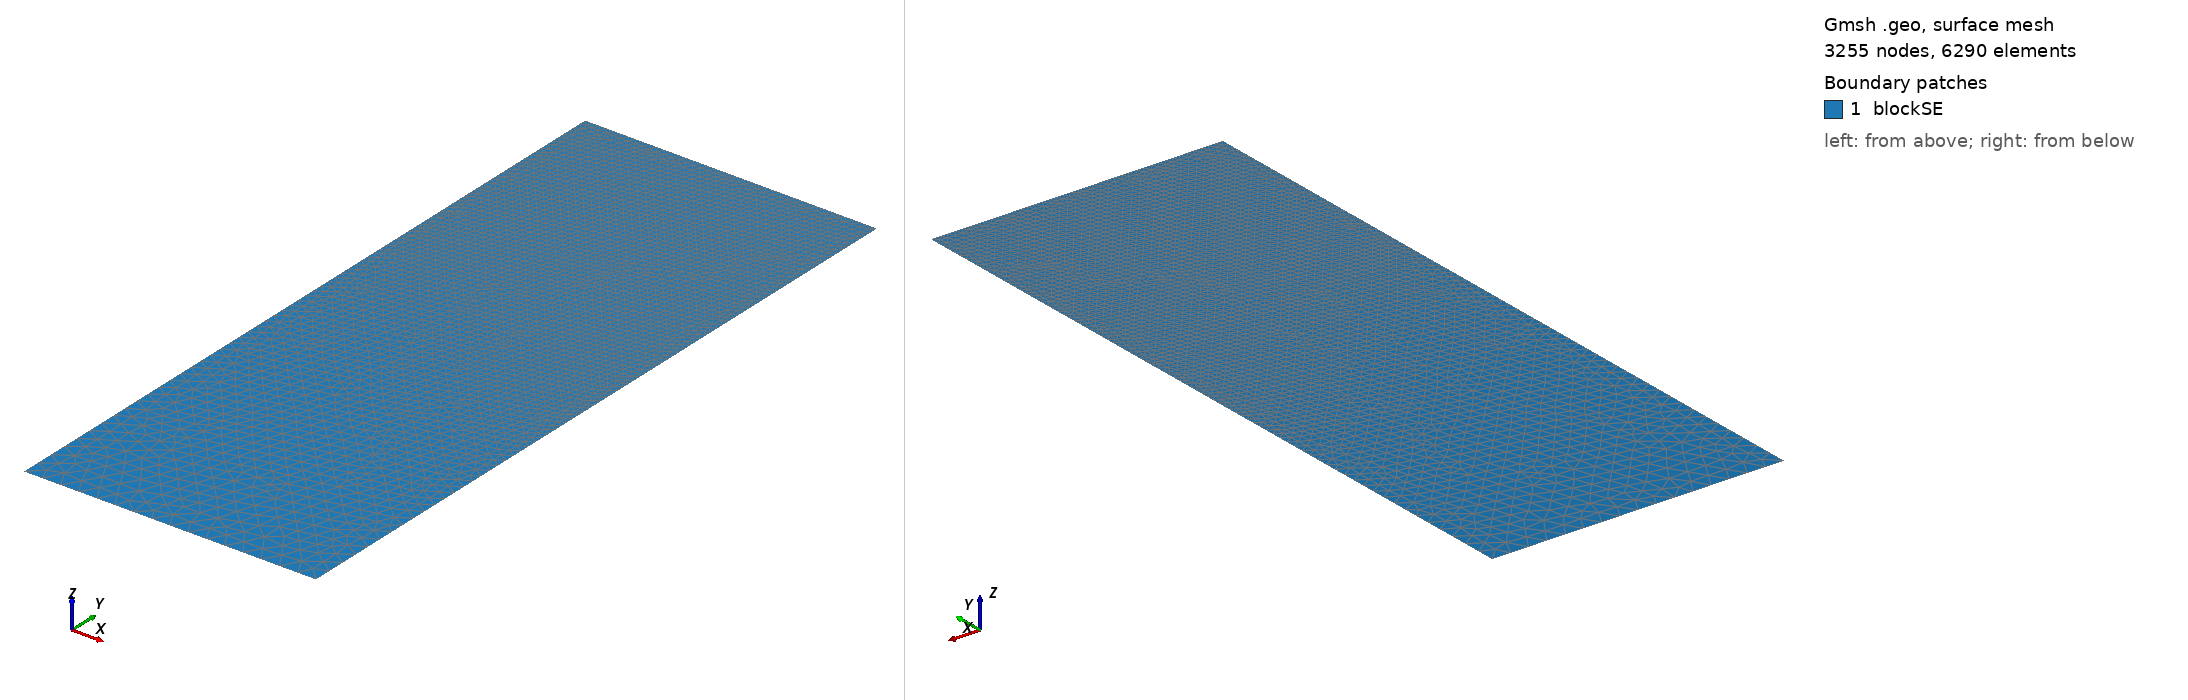

Gmsh geometry script, surface-meshed: 3255 nodes, 6290 surface elements. Boundary patches (legend numbers): 1 blockSE. Left view from above one corner, right view from below the opposite corner. Legend entries are the model's physical surfaces. The drawing asked Gmsh for element sizes between 1% and 20% of the model's largest extent; the script's own settings can give other sizes.

=== t149.geo (drawn) ===
/// Build a 2D model with micro-electrode

//SetFactory("OpenCASCADE");

// Parameters
hSE  = 20.0;  // thickness of the SE, in unit um
wSE  = 8.0;  // width of the SE, in unit um
hLi  = 6.0665;    // initial height of the Li in the pore, in unit um
rp   = 0.05;  // the round radius at corner point, in unit um
mSE  = 0.5;  // mesh characteristic length for SE out boundaries
mAnd = 0.05;  // mesh characteristic length for micro-probe

//**** Create points **/
// Create points for the boundary
Point(1) = {0, 0, 0, mSE};            Point(2) = {wSE, 0, 0, mSE};
Point(3) = {wSE, hSE-hLi, 0, mAnd};   Point(4) = {wSE, hSE-rp, 0, mAnd}; 
Point(5) = {wSE-rp, hSE-rp, 0, mAnd}; Point(6) = {wSE-rp, hSE, 0, mAnd}; 
Point(7) = {0, hSE, 0, mAnd};

//***** Create lines **/
// Creat lines for the boundary
Line(1)   = {1, 2};     Line(2)   = {2, 3};
Line(3)   = {3, 4};     Circle(4) = {4, 5, 6};  
Line(5)   = {6, 7};     Line(6)   = {7, 1};

//*** Create loops from lines **/
Curve Loop(6) = {1, 2, 3, 4, 5, 6};   // Outer boundary

//*** Create blocks from lines **/
Plane Surface(1) = {6}; // creat block SE

//*** Physical names **/
Physical Curve("SE_btm")     = {1};
Physical Curve("SE_right")   = {2};
//Physical Curve("SE_top")     = {3};
Physical Curve("SE_left")    = {6};
Physical Curve("And_btm")    = {3, 4, 5};
Physical Surface("blockSE")  = {1};
